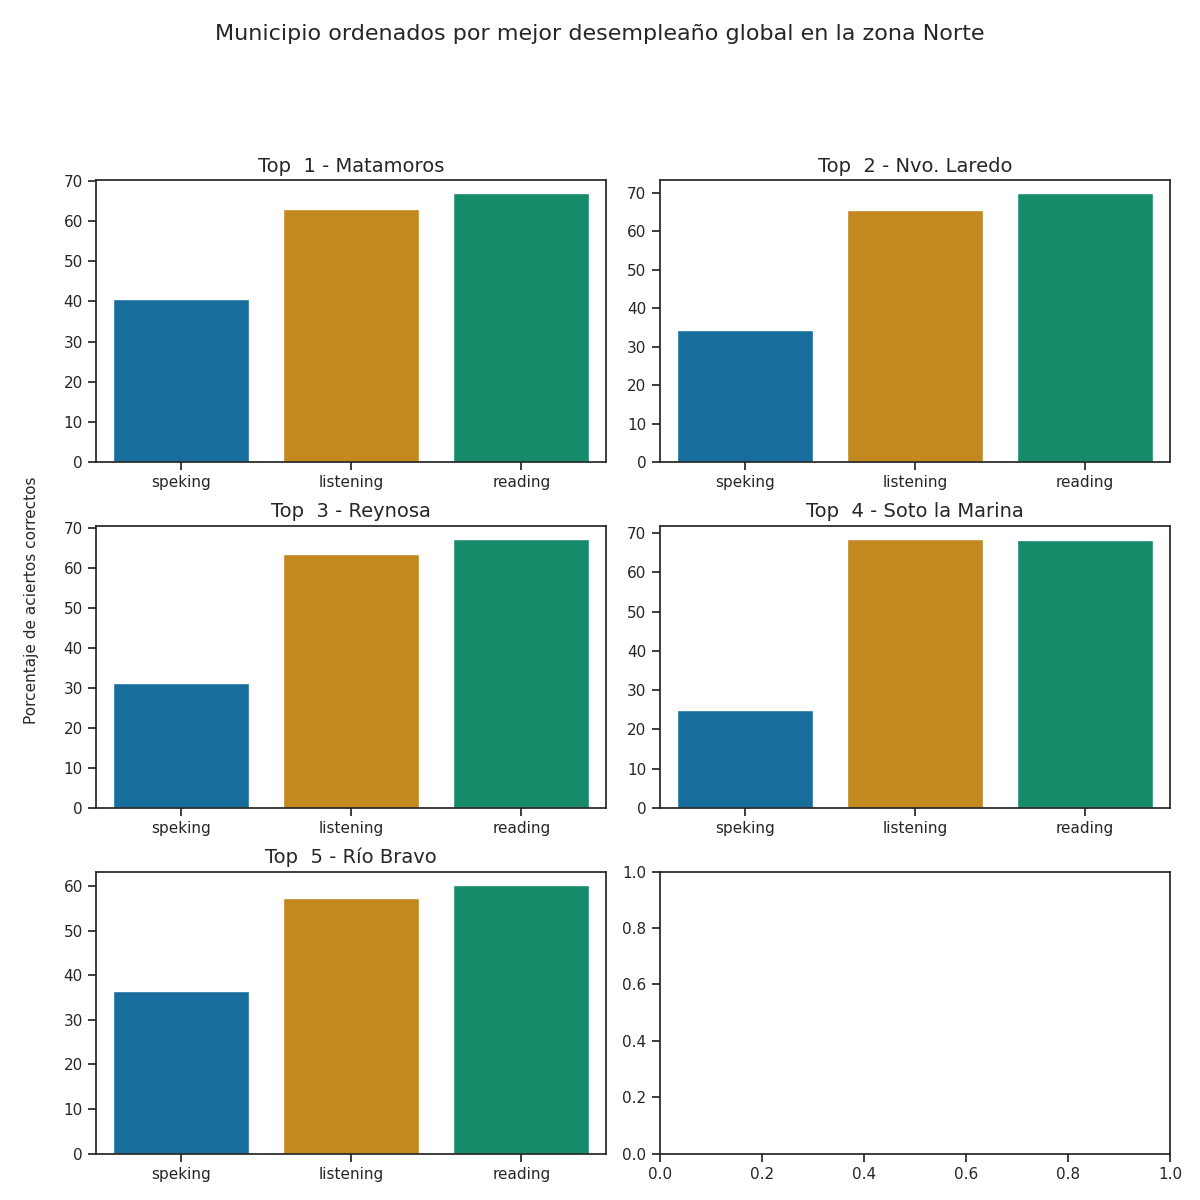

Values plotted in this chart, from the file beside it:
Top, Municipio, Porcentaje de aciertos correctos, Porcentaje de aciertos correctos para la…, Porcentaje de aciertos correctos para la…, Porcentaje de aciertos correctos para la…, Porcentaje de aciertos correctos para la…, Porcentaje de aciertos correctos para la…, Calificación promedio en los exámenes pa…, Calificación promedio en los exámenes pa…, Calificación promedio en los exámenes pa…, Calificación promedio en los exámenes pa…, Calificación promedio en los exámenes pa…, Promedio de aciertos en los exámenes par…, Promedio de aciertos en los exámenes par…, Promedio de aciertos en los exámenes par…, Promedio de aciertos en los exámenes par…, Promedio de aciertos en los exámenes par…
1, Matamoros, 56.78, 62.84, 66.8, 39.88, 41.5, 40.69, A1 +, A1 +, A1, A1, A1, 16, 27, 3, 3, 3
2, Nvo. Laredo, 56.58, 65.64, 69.85, 34.0, 34.5, 34.25, A1 +, A1 +, A1, A1, A1, 16, 28, 3, 3, 3
3, Reynosa, 54.07, 63.56, 67.27, 31.37, 31.37, 31.37, A1 +, A1 +, A1, A1, A1, 16, 27, 3, 3, 3
4, Soto la Marina, 53.88, 68.4, 68.25, 27.0, 23.0, 25.0, A2 -, A1 +, A1, A1, A1, 17, 27, 2, 2, 2
5, Río Bravo, 51.33, 57.28, 60.2, 33.25, 39.75, 36.5, A1 +, A1, A1, A1, A1, 14, 24, 3, 3, 3
